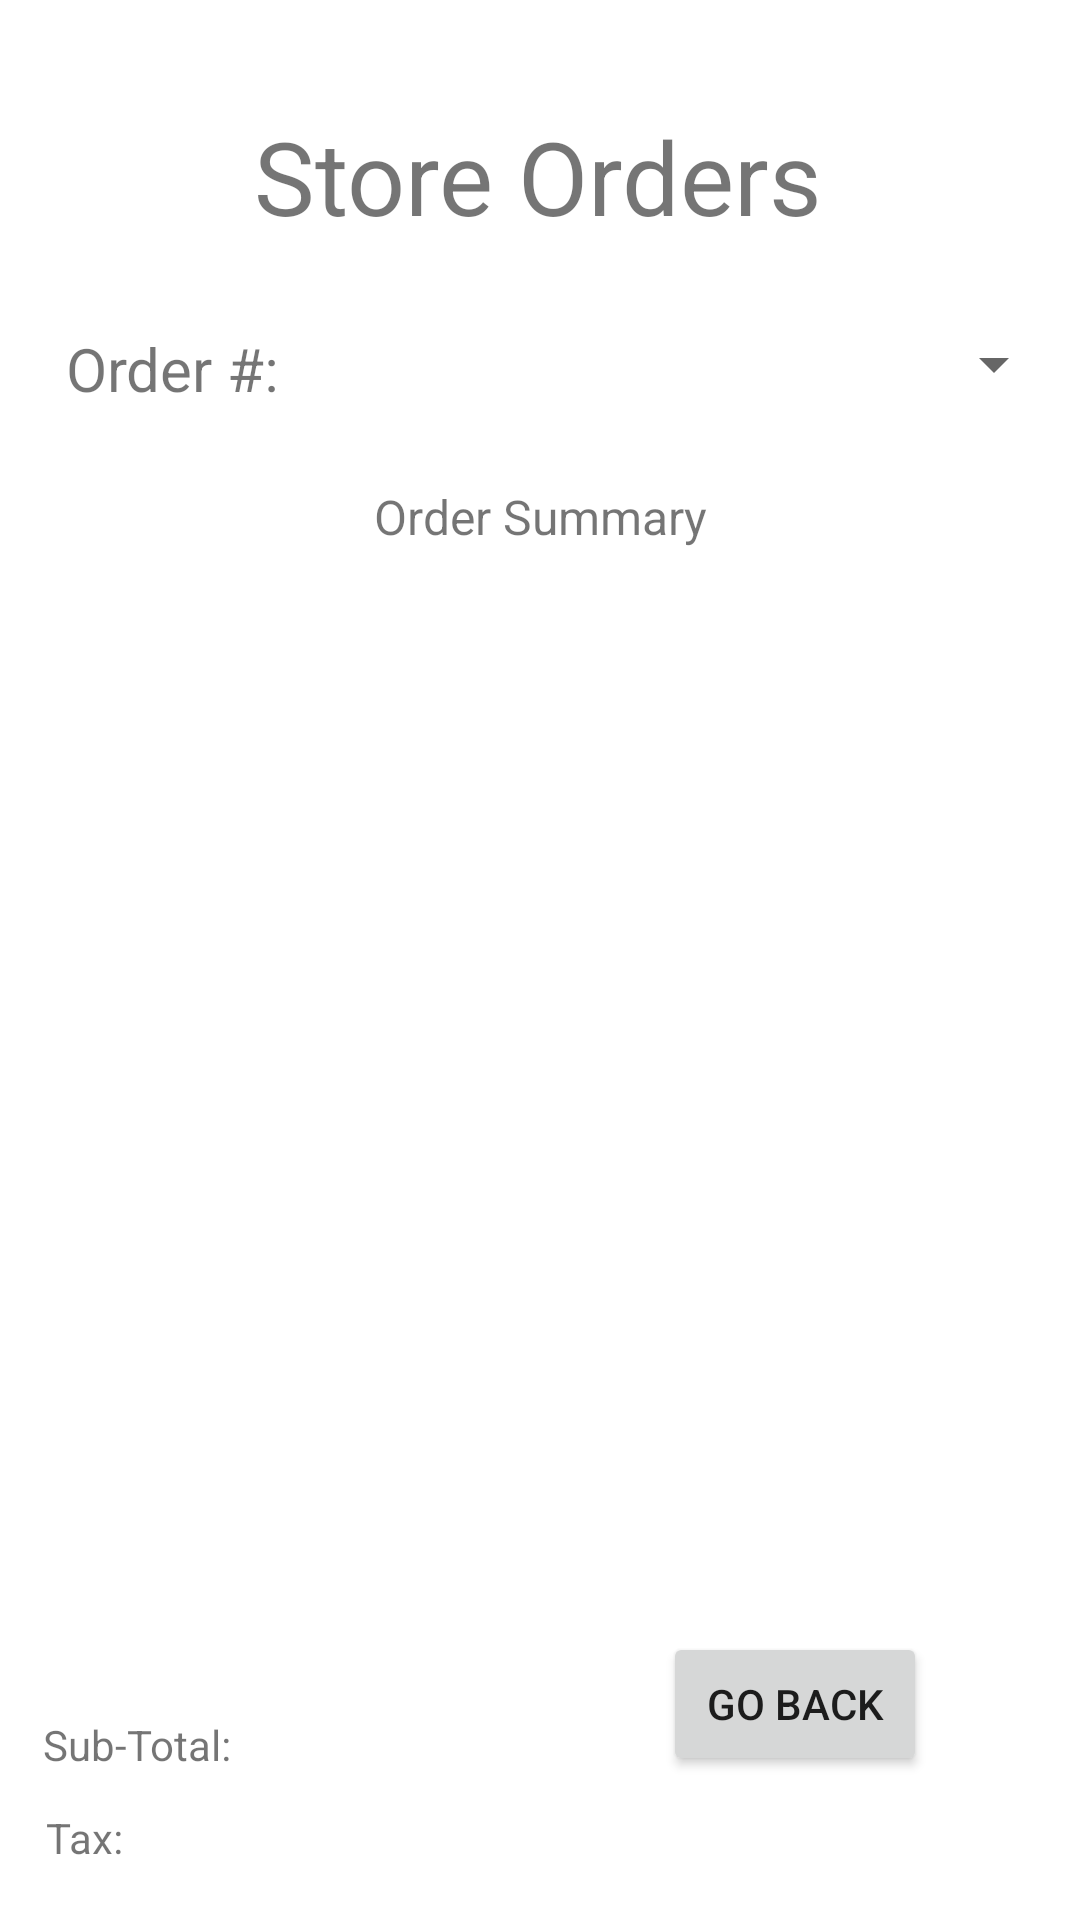

The Android layout XML behind this screen, and the referenced resources:
<!-- AndroidManifest.xml: application theme Theme.Project_5_Group_81 -->
<!-- res/layout/store_orders.xml -->
<?xml version="1.0" encoding="utf-8"?>
<androidx.constraintlayout.widget.ConstraintLayout xmlns:android="http://schemas.android.com/apk/res/android"
    xmlns:app="http://schemas.android.com/apk/res-auto"
    xmlns:tools="http://schemas.android.com/tools"
    android:layout_width="match_parent"
    android:layout_height="match_parent">

    <TextView
        android:id="@+id/storeOrderLabel"
        android:layout_width="wrap_content"
        android:layout_height="wrap_content"
        android:layout_marginTop="36dp"
        android:text="@string/store_orders"
        android:textSize="34sp"
        app:layout_constraintEnd_toEndOf="parent"
        app:layout_constraintHorizontal_bias="0.497"
        app:layout_constraintStart_toStartOf="parent"
        app:layout_constraintTop_toTopOf="parent" />

    <TextView
        android:id="@+id/orderIDLabel"
        android:layout_width="wrap_content"
        android:layout_height="wrap_content"
        android:layout_marginTop="28dp"
        android:text="@string/order"
        android:textSize="20sp"
        app:layout_constraintEnd_toEndOf="parent"
        app:layout_constraintHorizontal_bias="0.076"
        app:layout_constraintStart_toStartOf="parent"
        app:layout_constraintTop_toBottomOf="@+id/storeOrderLabel" />

    <Spinner
        android:id="@+id/orderIDSpinner"
        android:layout_width="259dp"
        android:layout_height="48dp"
        android:layout_marginTop="16dp"
        app:layout_constraintEnd_toEndOf="parent"
        app:layout_constraintHorizontal_bias="0.397"
        app:layout_constraintStart_toEndOf="@+id/orderIDLabel"
        app:layout_constraintTop_toBottomOf="@+id/storeOrderLabel"
        tools:ignore="SpeakableTextPresentCheck" />

    <ListView
        android:id="@+id/pizzaList"
        android:layout_width="378dp"
        android:layout_height="354dp"
        android:layout_marginTop="116dp"
        app:layout_constraintEnd_toEndOf="parent"
        app:layout_constraintStart_toStartOf="parent"
        app:layout_constraintTop_toBottomOf="@+id/storeOrderLabel" />

    <TextView
        android:id="@+id/orderSummaryLabel"
        android:layout_width="wrap_content"
        android:layout_height="wrap_content"
        android:layout_marginTop="16dp"
        android:text="@string/order_summary"
        android:textSize="16sp"
        app:layout_constraintEnd_toEndOf="parent"
        app:layout_constraintStart_toStartOf="parent"
        app:layout_constraintTop_toBottomOf="@+id/orderIDSpinner" />

    <Button
        android:id="@+id/goBackButton"
        android:layout_width="wrap_content"
        android:layout_height="wrap_content"
        android:layout_marginBottom="48dp"
        android:text="@string/go_back"
        app:layout_constraintBottom_toBottomOf="parent"
        app:layout_constraintEnd_toEndOf="parent"
        app:layout_constraintHorizontal_bias="0.813"
        app:layout_constraintStart_toStartOf="parent" />

    <Button
        android:id="@+id/removeOrderButton"
        android:layout_width="wrap_content"
        android:layout_height="wrap_content"
        android:layout_marginBottom="20dp"
        android:text="@string/remove_order"
        app:layout_constraintBottom_toTopOf="@+id/goBackButton"
        app:layout_constraintEnd_toEndOf="parent"
        app:layout_constraintHorizontal_bias="0.876"
        app:layout_constraintStart_toStartOf="parent"
        app:layout_constraintTop_toBottomOf="@+id/pizzaList"
        app:layout_constraintVertical_bias="1.0" />

    <TextView
        android:id="@+id/textView8"
        android:layout_width="wrap_content"
        android:layout_height="wrap_content"
        android:text="@string/sub_total"
        app:layout_constraintEnd_toEndOf="parent"
        app:layout_constraintHorizontal_bias="0.048"
        app:layout_constraintStart_toStartOf="parent"
        app:layout_constraintTop_toTopOf="@+id/removeOrderButton" />

    <TextView
        android:id="@+id/textView9"
        android:layout_width="wrap_content"
        android:layout_height="wrap_content"
        android:layout_marginTop="12dp"
        android:text="@string/tax"
        app:layout_constraintEnd_toEndOf="@+id/textView8"
        app:layout_constraintHorizontal_bias="0.027"
        app:layout_constraintStart_toStartOf="@+id/textView8"
        app:layout_constraintTop_toBottomOf="@+id/textView8" />

    <TextView
        android:id="@+id/textView10"
        android:layout_width="wrap_content"
        android:layout_height="wrap_content"
        android:layout_marginTop="20dp"
        android:text="@string/total"
        app:layout_constraintBottom_toBottomOf="parent"
        app:layout_constraintEnd_toEndOf="@+id/textView8"
        app:layout_constraintHorizontal_bias="0.035"
        app:layout_constraintStart_toStartOf="@+id/textView8"
        app:layout_constraintTop_toBottomOf="@+id/textView9"
        app:layout_constraintVertical_bias="0.055" />

    <TextView
        android:id="@+id/subtotalText"
        android:layout_width="wrap_content"
        android:layout_height="wrap_content"
        app:layout_constraintEnd_toEndOf="parent"
        app:layout_constraintHorizontal_bias="0.113"
        app:layout_constraintStart_toEndOf="@+id/textView8"
        app:layout_constraintTop_toTopOf="@+id/removeOrderButton" />

    <TextView
        android:id="@+id/taxText"
        android:layout_width="wrap_content"
        android:layout_height="wrap_content"
        android:layout_marginTop="12dp"
        app:layout_constraintEnd_toEndOf="@+id/subtotalText"
        app:layout_constraintHorizontal_bias="0.343"
        app:layout_constraintStart_toStartOf="@+id/subtotalText"
        app:layout_constraintTop_toBottomOf="@+id/subtotalText" />

    <TextView
        android:id="@+id/totalText"
        android:layout_width="wrap_content"
        android:layout_height="wrap_content"
        android:layout_marginTop="22dp"
        app:layout_constraintBottom_toBottomOf="parent"
        app:layout_constraintEnd_toEndOf="@+id/taxText"
        app:layout_constraintHorizontal_bias="1.0"
        app:layout_constraintStart_toStartOf="@+id/taxText"
        app:layout_constraintTop_toBottomOf="@+id/taxText"
        app:layout_constraintVertical_bias="0.0" />
</androidx.constraintlayout.widget.ConstraintLayout>
<!-- resources referenced by this layout -->
<resources>
  <string name="go_back">Go Back</string>
  <string name="order">Order #:</string>
  <string name="order_summary">Order Summary</string>
  <string name="remove_order">Remove Order</string>
  <string name="store_orders">Store Orders</string>
  <string name="sub_total">Sub-Total:</string>
  <string name="tax">Tax:</string>
  <string name="total">Total:</string>
  <style name="Theme.Project_5_Group_81" parent="Theme.MaterialComponents.DayNight.DarkActionBar">
          
          <item name="colorPrimary">@color/purple_500</item>
          <item name="colorPrimaryVariant">@color/purple_700</item>
          <item name="colorOnPrimary">@color/white</item>
          
          <item name="colorSecondary">@color/teal_200</item>
          <item name="colorSecondaryVariant">@color/teal_700</item>
          <item name="colorOnSecondary">@color/black</item>
          
          <item name="android:statusBarColor" tools:targetApi="l">?attr/colorPrimaryVariant</item>
          
      </style>
  <!-- not gathered from this repository: default colours our renderer supplied (Android Studio template values) -->
  <color name="purple_500">#FF6200EE</color>
  <color name="purple_700">#FF3700B3</color>
  <color name="teal_200">#FF03DAC5</color>
  <color name="teal_700">#FF018786</color>
  <color name="black">#FF000000</color>
  <color name="white">#FFFFFFFF</color>
</resources>
